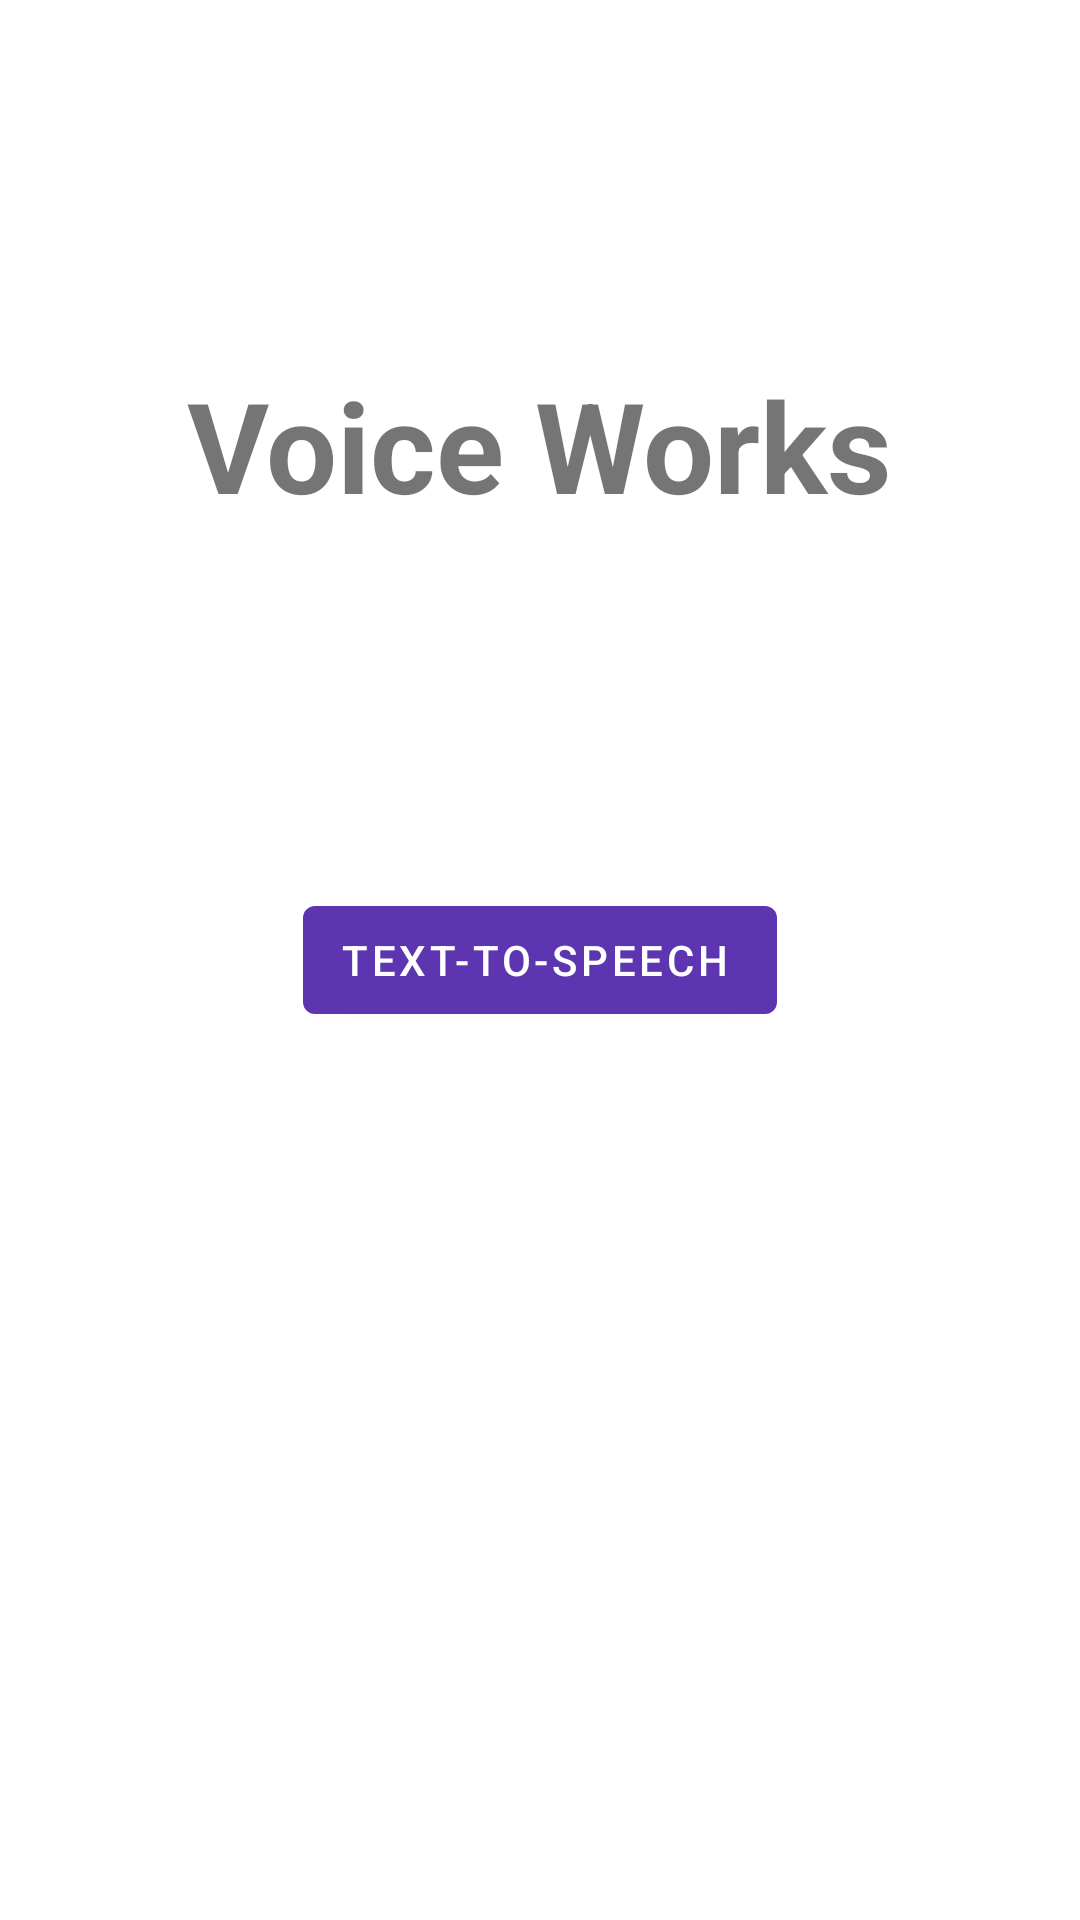

This screen was rendered from an Android layout file. Write that file and the resources it references.
<!-- AndroidManifest.xml: application theme AppTheme -->
<!-- res/layout/activity_main.xml -->
<?xml version="1.0" encoding="utf-8"?>
<androidx.constraintlayout.widget.ConstraintLayout xmlns:android="http://schemas.android.com/apk/res/android"
    xmlns:app="http://schemas.android.com/apk/res-auto"
    xmlns:tools="http://schemas.android.com/tools"
    android:layout_width="match_parent"
    android:layout_height="match_parent"
    tools:context=".ui.MainActivity">

    <TextView
        android:id="@+id/textView_header"
        android:layout_width="wrap_content"
        android:layout_height="wrap_content"
        android:text="@string/app_name"
        android:textSize="42sp"
        android:textStyle="bold"
        app:layout_constraintBottom_toTopOf="@id/button_tts"
        app:layout_constraintLeft_toLeftOf="parent"
        app:layout_constraintRight_toRightOf="parent"
        app:layout_constraintTop_toTopOf="parent" />

    <com.google.android.material.button.MaterialButton
        android:id="@+id/button_tts"
        style="@style/Widget.MaterialComponents.Button.Icon"
        android:layout_width="wrap_content"
        android:layout_height="wrap_content"
        android:layout_margin="18dp"
        android:text="@string/tts"
        app:backgroundTint="@color/colorAccent"
        app:icon="@drawable/ic_subtitles_black_24dp"
        app:iconTint="@android:color/white"
        app:layout_constraintBottom_toBottomOf="parent"
        app:layout_constraintLeft_toLeftOf="parent"
        app:layout_constraintRight_toRightOf="parent"
        app:layout_constraintTop_toTopOf="parent" />

</androidx.constraintlayout.widget.ConstraintLayout>
<!-- resources referenced by this layout -->
<resources>
  <color name="colorAccent">#5e35b1</color>
  <string name="app_name">Voice Works</string>
  <string name="tts">Text-to-Speech</string>
  <style name="AppTheme" parent="Theme.MaterialComponents.Light.NoActionBar">
          
          <item name="colorPrimary">@color/colorPrimary</item>
          <item name="colorPrimaryDark">@color/colorPrimaryDark</item>
          <item name="colorAccent">@color/colorAccent</item>
          <item name="android:statusBarColor">@android:color/white</item>
          <item name="android:windowLightStatusBar">true</item>
      </style>
  <color name="colorPrimary">#5e35b1</color>
  <color name="colorPrimaryDark">#280680</color>
</resources>
